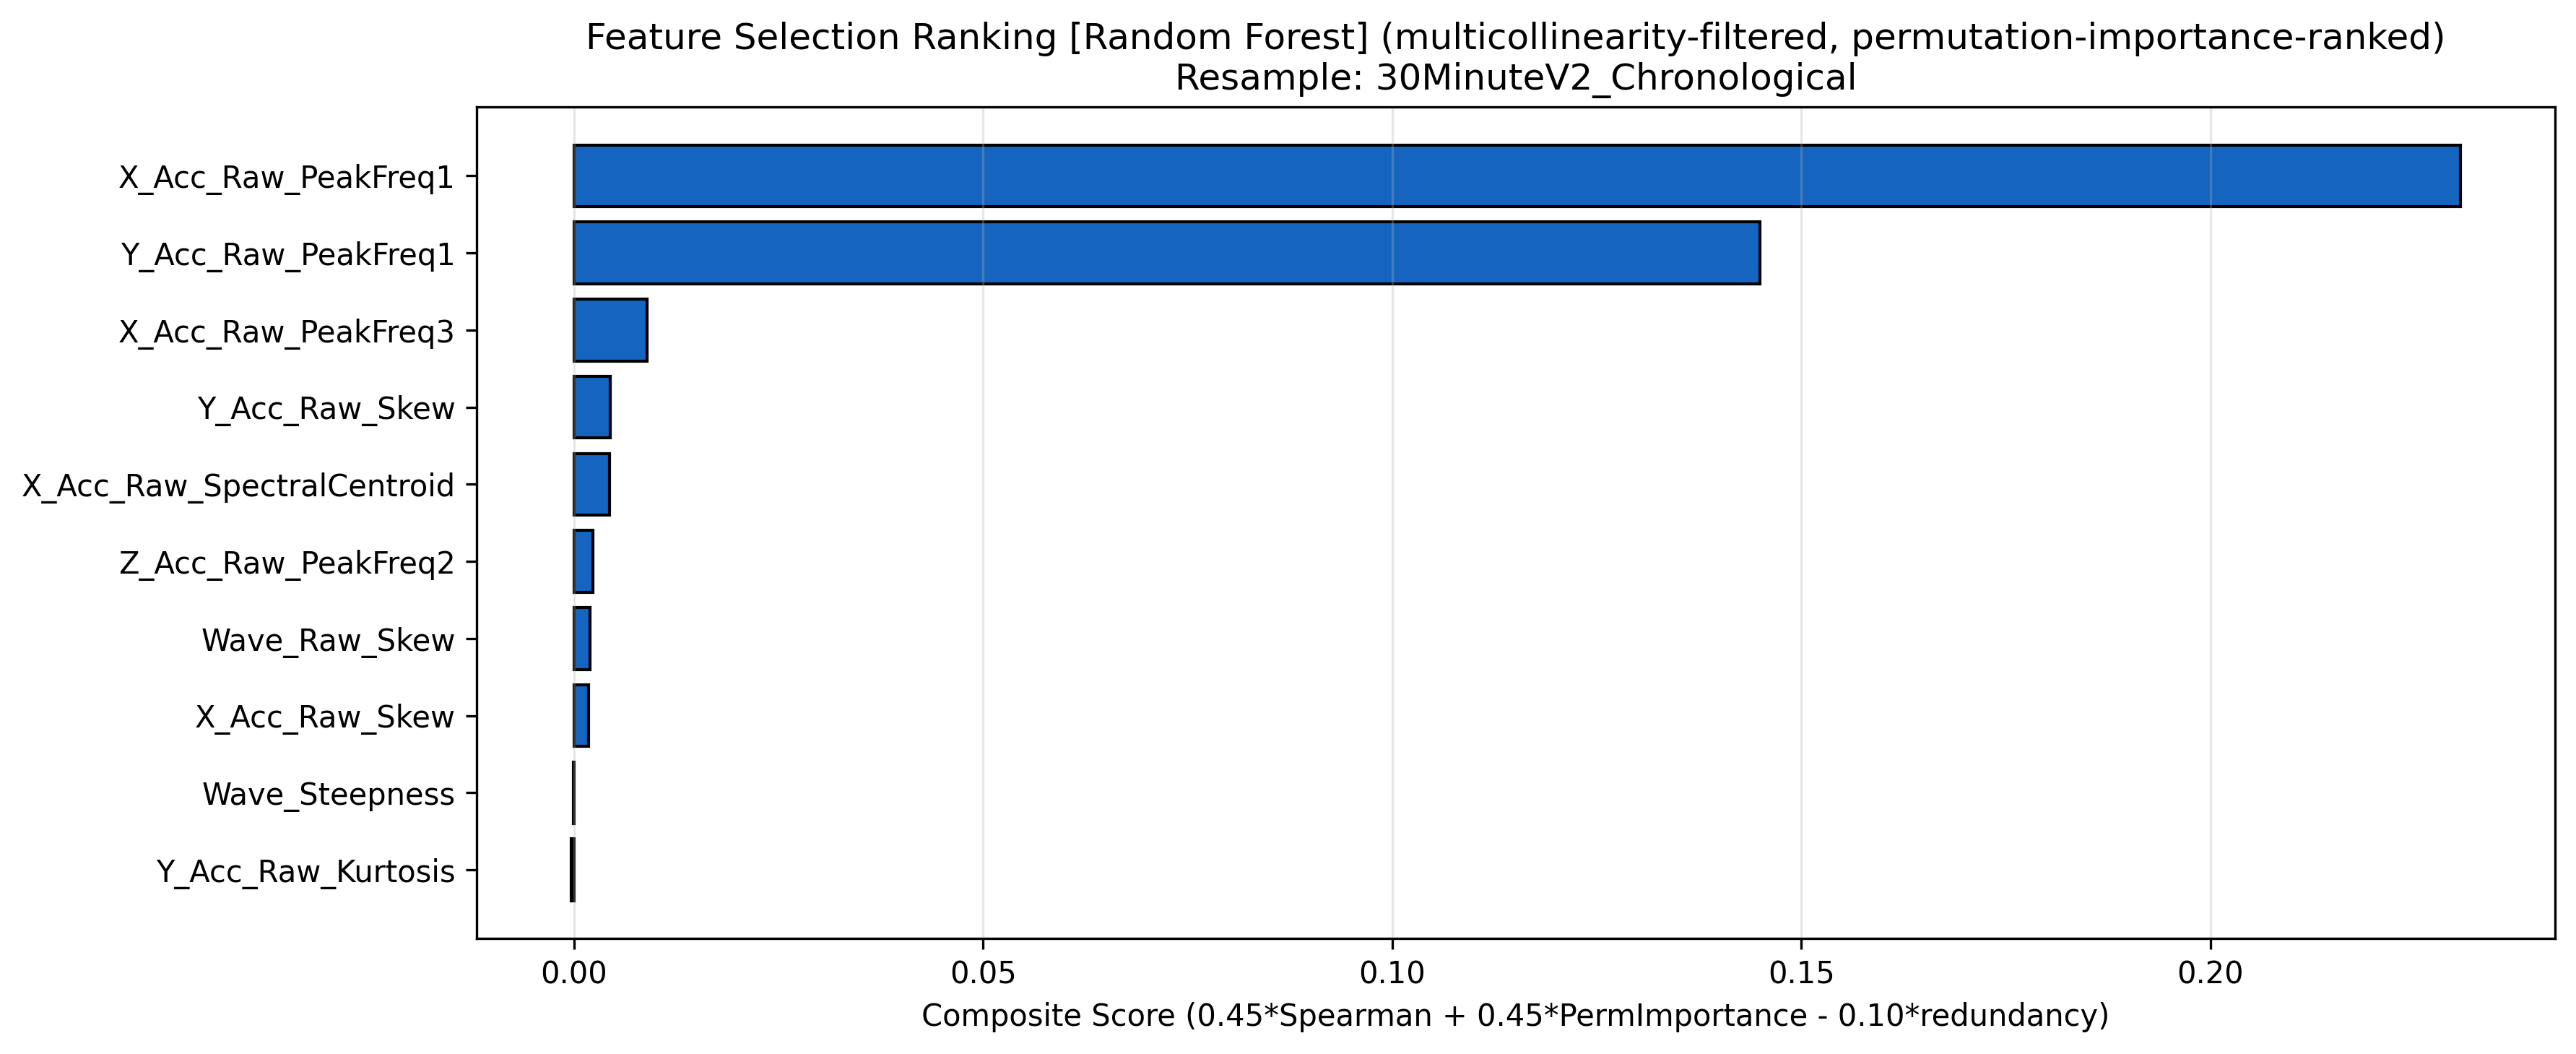

The data file committed next to this chart (first rows):
Feature, Composite_Score, Avg_Spearman_norm, Avg_PermImportance_norm
X_Acc_Raw_PeakFreq1, 0.2306, 0.07537, 0.437
Y_Acc_Raw_PeakFreq1, 0.145, 0.07311, 0.4062
X_Acc_Raw_PeakFreq3, 0.008953, 0.04266, 0.03889
Y_Acc_Raw_Skew, 0.004449, 0.02902, 0.001675
Wave_Raw_Skew, 0.00198, 0.006147, 0.004606
Z_Acc_Raw_PeakFreq2, 0.00231, 0.01193, 0.001453
X_Acc_Raw_SpectralCentroid, 0.004376, 0.06139, 0.01051
Wave_Steepness, -8.35980579375565e-05, 0.01176, 0.01176
X_Acc_Raw_Skew, 0.001788, 0.06342, 0.0004603
Y_Acc_Raw_Kurtosis, -0.0003178, 0.03926, 0.00497
